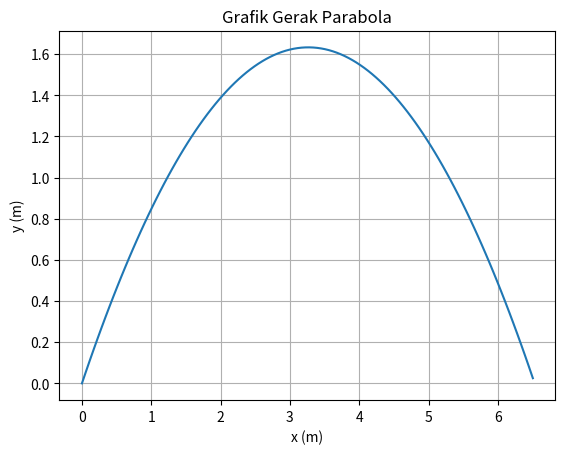

This chart was generated by the following Python code:
#soal b
#variasi Kedua
#di ubah V0 dan alpha
import numpy as np
import matplotlib.pyplot as plt
alpha = np.radians(45)#bermula 90
g = 9.8
v0 = 8 #bermula 5
v0x = v0*np.cos(alpha)
v0y = v0*np.sin(alpha)
X = ((v0**2)*np.sin(2*alpha))/(2*g)
print("Jarak Horizontal Maksimum = ",X," m")
Y = ((v0**2)*(np.sin(alpha)**2))/(2*g)
print("Jarak Vertikal Maksimum = ",Y," m")
T = (2*v0*np.sin(alpha))/g
print("Waktu Mencapai Jarak Horizontal Maksimum = ",T," s")
print("\n")
t = np.arange(0.0, T, 0.01)
y = v0y*t - 0.5*g*t**2
x = v0x*t
fig, ax = plt.subplots()
ax.plot(x, y)
ax.set(xlabel='x (m)', ylabel= 'y (m)', title='Grafik Gerak Parabola')
ax.grid()
plt.show()
